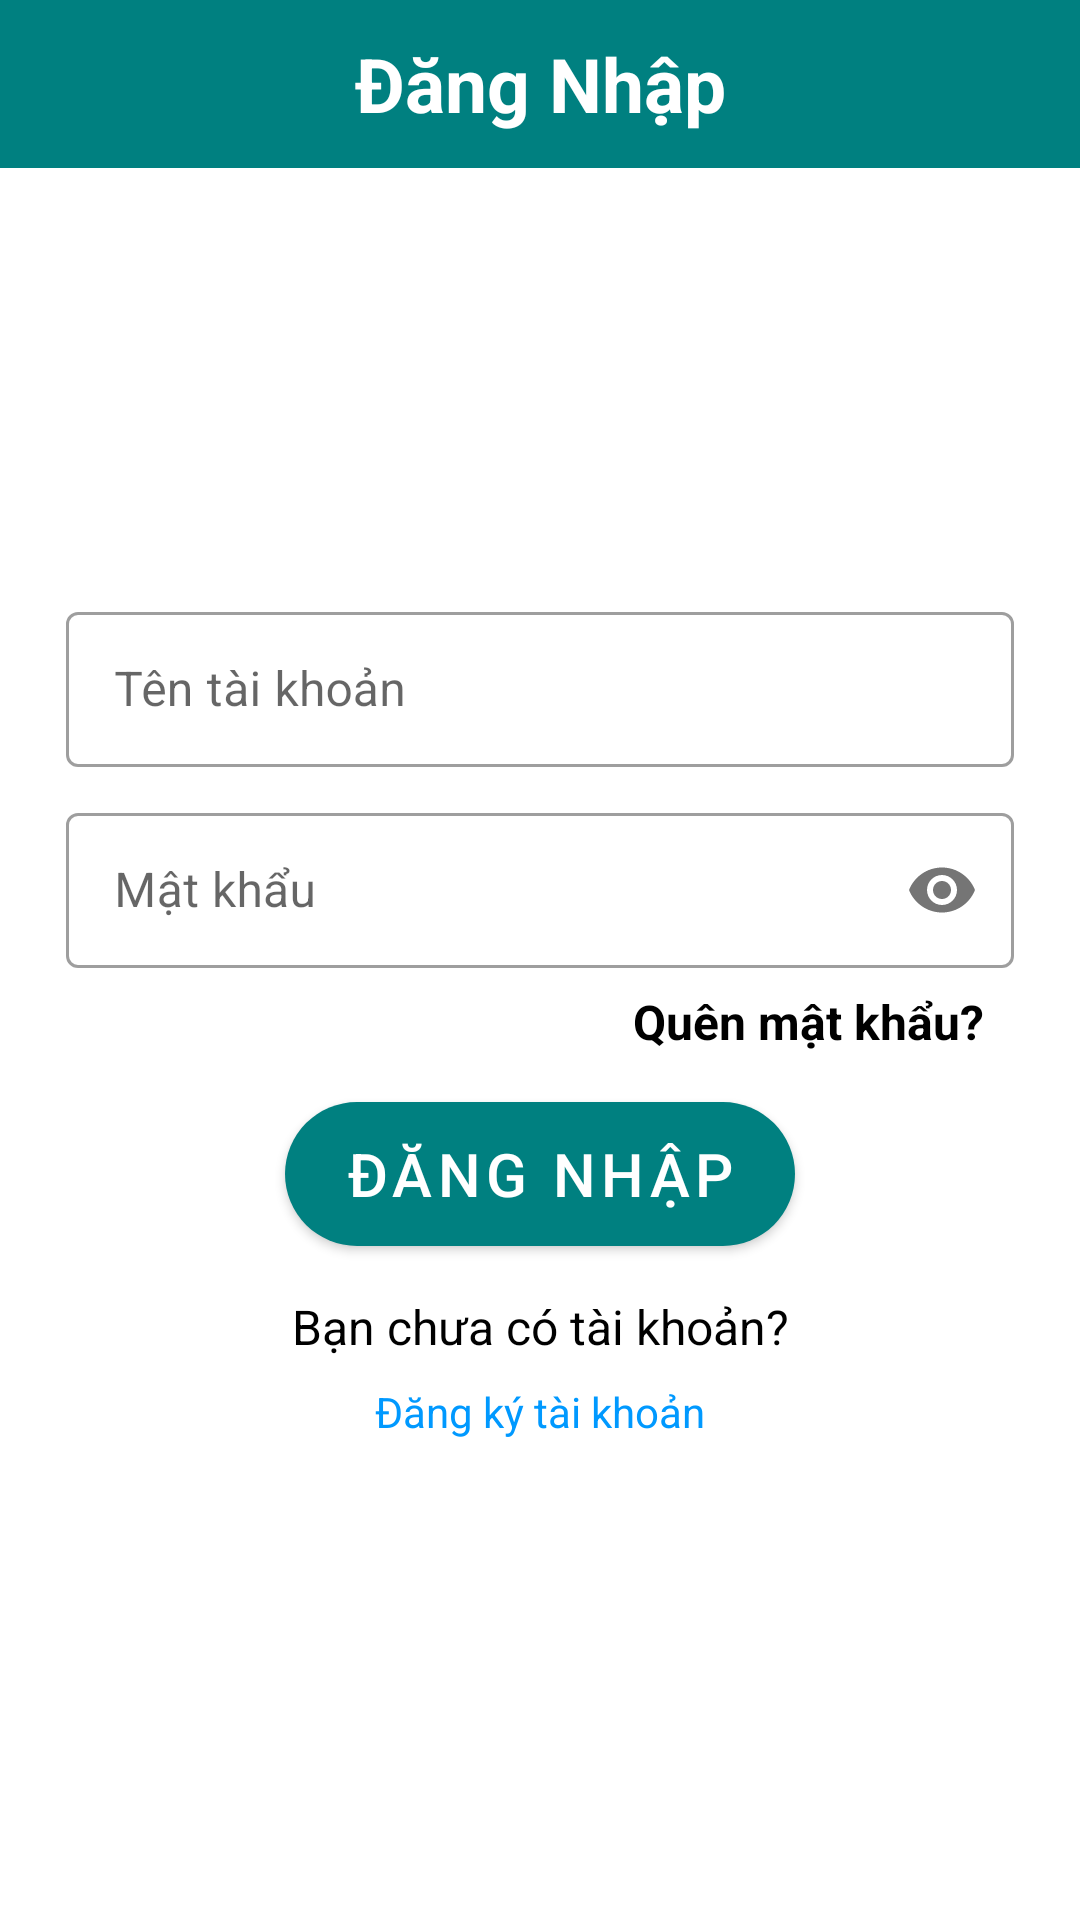

Layout XML and referenced resources for this Android screen:
<!-- AndroidManifest.xml: activity theme Theme.CoffeeSystem.NoActionBar.NoActionBar -->
<!-- res/layout/fragment_login.xml -->
<?xml version="1.0" encoding="utf-8"?>
<LinearLayout
    xmlns:android="http://schemas.android.com/apk/res/android"
    xmlns:tools="http://schemas.android.com/tools"
    xmlns:app="http://schemas.android.com/apk/res-auto"
    android:orientation="vertical"
    android:layout_width="match_parent"
    android:layout_height="match_parent"
    android:background="@color/white">

    <androidx.appcompat.widget.Toolbar
        android:id="@+id/toolbar"
        android:layout_width="match_parent"
        android:layout_height="wrap_content"
        android:background="@color/DarkCyan"
        android:gravity="center"
        android:minHeight="?attr/actionBarSize"
        android:theme="?attr/actionBarTheme">
        <TextView
            android:id="@+id/toolbar_title"
            android:layout_width="wrap_content"
            android:layout_height="wrap_content"
            android:layout_gravity="center"
            android:text="Đăng Nhập"
            android:textColor="@color/white"
            android:textSize="25sp"
            android:textStyle="bold" />
    </androidx.appcompat.widget.Toolbar>
    <LinearLayout
        android:layout_width="match_parent"
        android:layout_height="match_parent"
        android:gravity="center"
        android:orientation="vertical">

        <com.google.android.material.textfield.TextInputLayout
            android:id="@+id/textInputLayout2"
            android:layout_width="match_parent"
            android:layout_height="wrap_content"
            android:layout_marginStart="22dp"
            android:layout_marginTop="10dp"
            android:layout_marginEnd="22dp"
            android:hint="@string/user"
            style="@style/Widget.MaterialComponents.TextInputLayout.OutlinedBox">

            <com.google.android.material.textfield.TextInputEditText
                android:id="@+id/edittext_email"
                android:layout_width="match_parent"
                android:layout_height="wrap_content"
                android:inputType="text"
                android:paddingVertical="15sp"
                android:singleLine="true" />
        </com.google.android.material.textfield.TextInputLayout>

        <com.google.android.material.textfield.TextInputLayout
            android:id="@+id/textInputLayout1"
            android:layout_width="match_parent"
            android:layout_height="wrap_content"
            style="@style/Widget.MaterialComponents.TextInputLayout.OutlinedBox"
            android:layout_marginStart="22dp"
            android:layout_marginTop="10dp"
            android:layout_marginEnd="22dp"
            app:passwordToggleEnabled="true"
            android:hint="@string/pass">
            <com.google.android.material.textfield.TextInputEditText
                android:id="@+id/edittext_pass"
                android:layout_width="match_parent"
                android:layout_height="wrap_content"
                android:inputType="textPassword"
                android:paddingVertical="15sp"
                android:singleLine="true" />

        </com.google.android.material.textfield.TextInputLayout>

        <TextView
            android:id="@+id/txt_forgot_password"
            android:layout_width="wrap_content"
            android:layout_height="wrap_content"
            android:layout_marginTop="7dp"
            android:layout_marginRight="32dp"
            android:layout_gravity="right"
            android:text="Quên mật khẩu?"
            android:textColor="#000000"
            android:textSize="16sp"
            android:textStyle="bold" />

        <Button
            android:id="@+id/button_login"
            android:layout_width="match_parent"
            android:layout_height="wrap_content"
            android:layout_marginLeft="95dp"
            android:layout_marginTop="16dp"
            android:layout_marginRight="95dp"
            android:background="@drawable/custom_border_radius"
            android:padding="4dp"
            android:text="Đăng Nhập"
            android:textColor="@color/white"
            android:textSize="20sp" />

        <TextView
            android:layout_width="match_parent"
            android:layout_height="wrap_content"
            android:layout_marginLeft="32dp"
            android:layout_marginTop="16dp"
            android:layout_marginRight="32dp"
            android:text="Bạn chưa có tài khoản?"
            android:gravity="center"
            android:textColor="#000000"
            android:textSize="16sp" />

        <TextView
            android:id="@+id/txt_sign_in"
            android:layout_width="match_parent"
            android:layout_height="wrap_content"
            android:layout_marginLeft="32dp"
            android:layout_marginTop="8dp"
            android:layout_marginRight="32dp"
            android:gravity="center"
            android:text="Đăng ký tài khoản"
            android:textColor="#0099FF" />
        <TextView
            android:id="@+id/textview_notification"
            android:layout_width="match_parent"
            android:layout_height="wrap_content"
            android:layout_marginLeft="32dp"
            android:layout_marginTop="8dp"
            android:layout_marginRight="32dp"
            android:gravity="center"
            android:text=""
            android:textColor="@color/red" />
    </LinearLayout>
</LinearLayout>
<!-- resources referenced by this layout -->
<resources>
  <color name="DarkCyan">#008080</color>
  <color name="red">#FF0000</color>
  <color name="white">#FFFFFFFF</color>
  <!-- drawable custom_border_radius (drawable) -->
  <?xml version="1.0" encoding="utf-8"?>
  <shape
      xmlns:android="http://schemas.android.com/apk/res/android"
      android:shape="rectangle">
      <solid
          android:color="@color/white">
      </solid>
      <corners
          android:radius="30dp">
      </corners>
      <size
          android:height="30dp"
          android:width="50dp">
      </size>
      <stroke
          android:color="#000000">
      </stroke>
  </shape>
  <string name="pass">Mật khẩu</string>
  <string name="user">Tên tài khoản</string>
  <style name="Theme.CoffeeSystem.NoActionBar.NoActionBar">
          <item name="windowActionBar">false</item>
          <item name="windowNoTitle">true</item>
      </style>
</resources>
